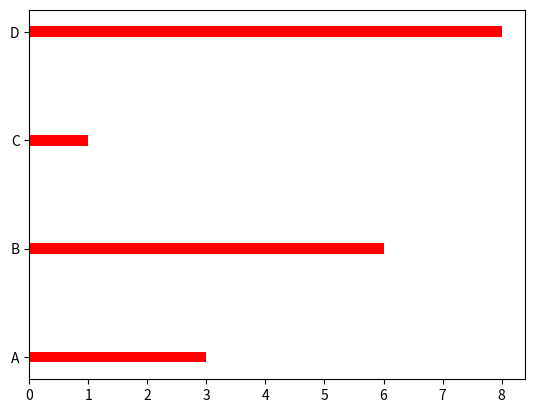

Source code (Python):
import numpy as np
import matplotlib.pyplot as plt
x = np.array(["A", "B", "C", "D"])
y = np.array([3, 6, 1,8])
#plt.bar(x,y, width=0.2) # vertical bar
plt.barh(x,y, color = "red", height=0.1) # it is a horizontal bar

plt.show()